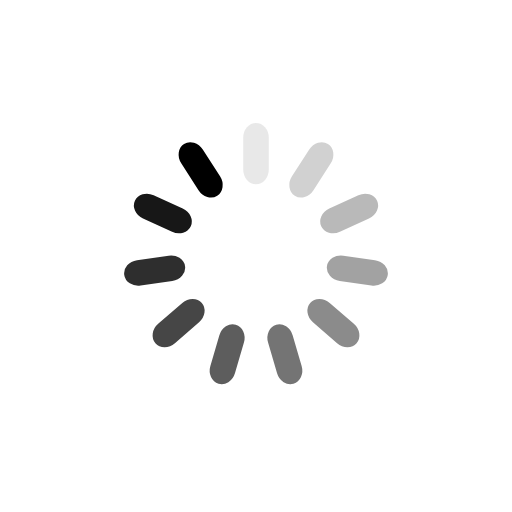
t = 0.00 s
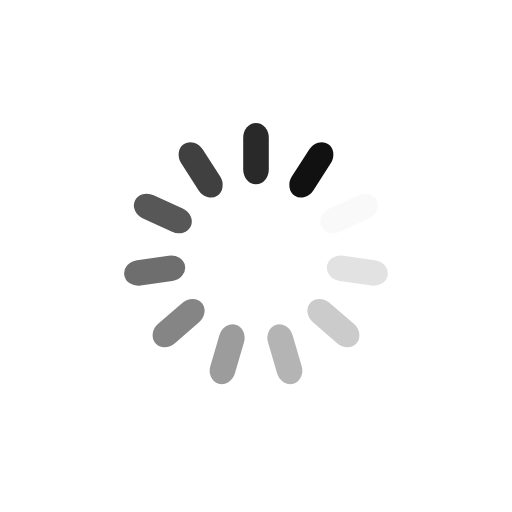
t = 0.25 s
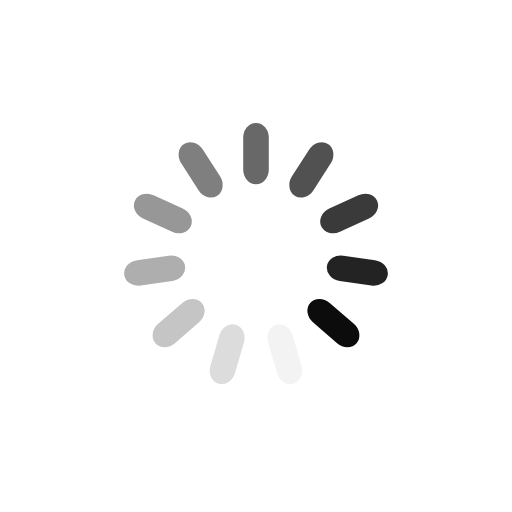
t = 0.50 s
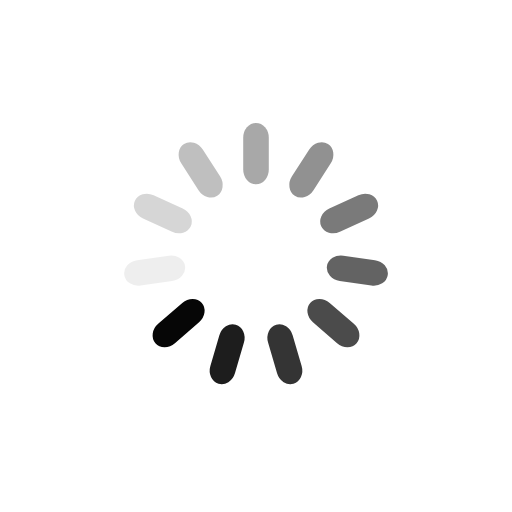
t = 0.75 s

The animated SVG that drew these frames (rendered in a browser with its animation timeline set to each time). Animation: 11 SMIL elements (animate=11); one cycle of 1.00 s, repeats indefinitely.

<?xml version="1.0" encoding="utf-8"?>
<svg xmlns="http://www.w3.org/2000/svg" xmlns:xlink="http://www.w3.org/1999/xlink" style="margin: auto; background: none; display: block; shape-rendering: auto;" width="82px" height="82px" viewBox="0 0 100 100" preserveAspectRatio="xMidYMid">
<g transform="rotate(0 50 50)">
  <rect x="47.5" y="24" rx="2.5" ry="2.88" width="5" height="12" fill="#000000">
    <animate attributeName="opacity" values="1;0" keyTimes="0;1" dur="1s" begin="-0.9090909090909091s" repeatCount="indefinite"></animate>
  </rect>
</g><g transform="rotate(32.72727272727273 50 50)">
  <rect x="47.5" y="24" rx="2.5" ry="2.88" width="5" height="12" fill="#000000">
    <animate attributeName="opacity" values="1;0" keyTimes="0;1" dur="1s" begin="-0.8181818181818182s" repeatCount="indefinite"></animate>
  </rect>
</g><g transform="rotate(65.45454545454545 50 50)">
  <rect x="47.5" y="24" rx="2.5" ry="2.88" width="5" height="12" fill="#000000">
    <animate attributeName="opacity" values="1;0" keyTimes="0;1" dur="1s" begin="-0.7272727272727273s" repeatCount="indefinite"></animate>
  </rect>
</g><g transform="rotate(98.18181818181819 50 50)">
  <rect x="47.5" y="24" rx="2.5" ry="2.88" width="5" height="12" fill="#000000">
    <animate attributeName="opacity" values="1;0" keyTimes="0;1" dur="1s" begin="-0.6363636363636364s" repeatCount="indefinite"></animate>
  </rect>
</g><g transform="rotate(130.9090909090909 50 50)">
  <rect x="47.5" y="24" rx="2.5" ry="2.88" width="5" height="12" fill="#000000">
    <animate attributeName="opacity" values="1;0" keyTimes="0;1" dur="1s" begin="-0.5454545454545454s" repeatCount="indefinite"></animate>
  </rect>
</g><g transform="rotate(163.63636363636363 50 50)">
  <rect x="47.5" y="24" rx="2.5" ry="2.88" width="5" height="12" fill="#000000">
    <animate attributeName="opacity" values="1;0" keyTimes="0;1" dur="1s" begin="-0.45454545454545453s" repeatCount="indefinite"></animate>
  </rect>
</g><g transform="rotate(196.36363636363637 50 50)">
  <rect x="47.5" y="24" rx="2.5" ry="2.88" width="5" height="12" fill="#000000">
    <animate attributeName="opacity" values="1;0" keyTimes="0;1" dur="1s" begin="-0.36363636363636365s" repeatCount="indefinite"></animate>
  </rect>
</g><g transform="rotate(229.0909090909091 50 50)">
  <rect x="47.5" y="24" rx="2.5" ry="2.88" width="5" height="12" fill="#000000">
    <animate attributeName="opacity" values="1;0" keyTimes="0;1" dur="1s" begin="-0.2727272727272727s" repeatCount="indefinite"></animate>
  </rect>
</g><g transform="rotate(261.8181818181818 50 50)">
  <rect x="47.5" y="24" rx="2.5" ry="2.88" width="5" height="12" fill="#000000">
    <animate attributeName="opacity" values="1;0" keyTimes="0;1" dur="1s" begin="-0.18181818181818182s" repeatCount="indefinite"></animate>
  </rect>
</g><g transform="rotate(294.54545454545456 50 50)">
  <rect x="47.5" y="24" rx="2.5" ry="2.88" width="5" height="12" fill="#000000">
    <animate attributeName="opacity" values="1;0" keyTimes="0;1" dur="1s" begin="-0.09090909090909091s" repeatCount="indefinite"></animate>
  </rect>
</g><g transform="rotate(327.27272727272725 50 50)">
  <rect x="47.5" y="24" rx="2.5" ry="2.88" width="5" height="12" fill="#000000">
    <animate attributeName="opacity" values="1;0" keyTimes="0;1" dur="1s" begin="0s" repeatCount="indefinite"></animate>
  </rect>
</g>
<!-- [ldio] generated by https://loading.io/ --></svg>